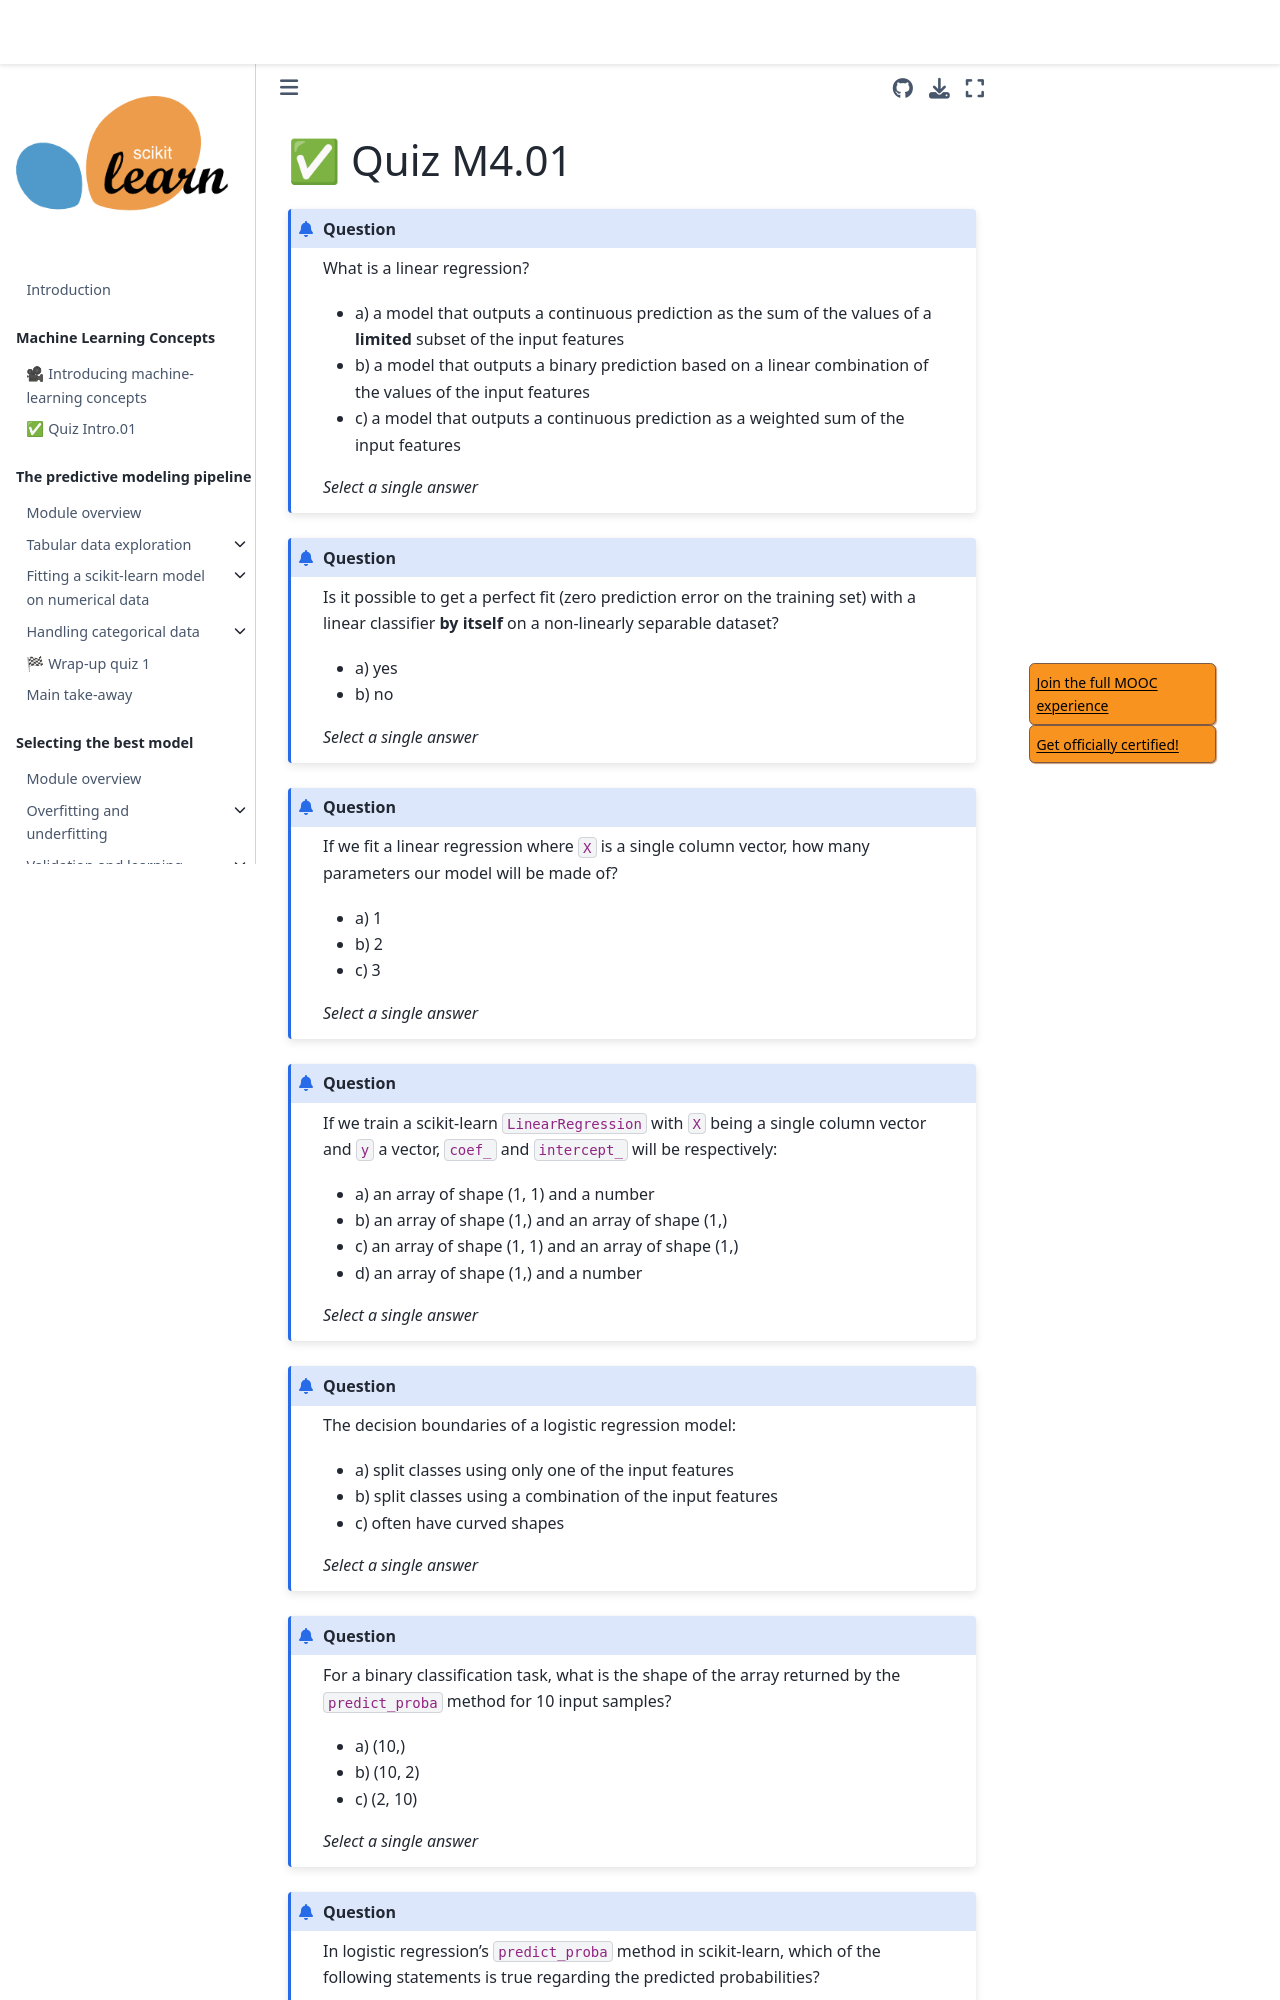

repository: INRIA/scikit-learn-mooc · page: linear_models/linear_models_quiz_m4_01.html · generator: jekyll

# ✅ Quiz M4.01

```{admonition} Question
What is a linear regression?

- a) a model that outputs a continuous prediction as the sum of the values of a
  **limited** subset of the input features
- b) a model that outputs a binary prediction based on a linear combination
  of the values of the input features
- c) a model that outputs a continuous prediction as a weighted sum of the input
  features

_Select a single answer_
```

+++

```{admonition} Question
Is it possible to get a perfect fit (zero prediction error on the training set)
with a linear classifier **by itself** on a non-linearly separable dataset?

- a) yes
- b) no

_Select a single answer_
```

+++

```{admonition} Question
If we fit a linear regression where `X` is a single column vector, how many
parameters our model will be made of?

- a) 1
- b) 2
- c) 3

_Select a single answer_
```

+++

```{admonition} Question
If we train a scikit-learn `LinearRegression` with `X` being a single column
vector and `y` a vector, `coef_` and `intercept_` will be respectively:

- a) an array of shape (1, 1) and a number
- b) an array of shape (1,) and an array of shape (1,)
- c) an array of shape (1, 1) and an array of shape (1,)
- d) an array of shape (1,) and a number

_Select a single answer_
```

+++

```{admonition} Question
The decision boundaries of a logistic regression model:

- a) split classes using only one of the input features
- b) split classes using a combination of the input features
- c) often have curved shapes

_Select a single answer_
```

+++

```{admonition} Question
For a binary classification task, what is the shape of the array returned by the
`predict_proba` method for 10 input samples?

- a) (10,)
- b) (10, 2)
- c) (2, 10)

_Select a single answer_
```

+++
